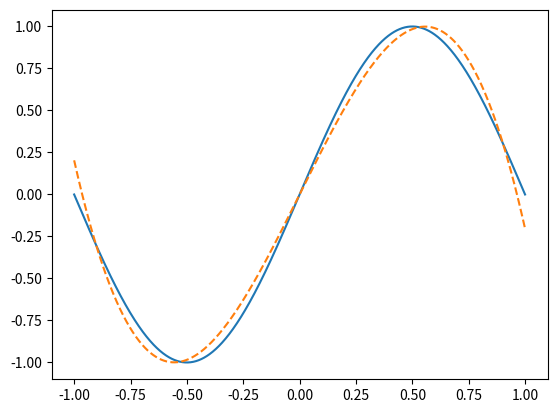

This chart was generated by the following Python code:
import numpy as np
import matplotlib.pyplot as plt
from scipy.special import legendre
from scipy.integrate import quad

func = lambda x: np.sin(np.pi*x)
orth = [lambda x: 1, lambda x: x, lambda x: x**2-(1/3), lambda x: x**3-(3/5)*x] # Test

def c(f, phi2, a, b):
    num = quad(f, a, b)
    dnm = quad(phi2, a, b)
    return num[0]/dnm[0]

def y(order, x, coeff):
    polyn = 0
    for i in range(order + 1):
        polyn += coeff[i] * legendre(i)(x)
    return polyn

order = 3
a, b = -1, 1
coeff = []
xlin = np.linspace(a, b, 1000)

for i in range(order+1):
    phi = legendre(i)

    f = lambda x: func(x)*phi(x)
    phi2 = lambda x: phi(x)*phi(x)

    coeff.append(c(f, phi2, a, b))

print(coeff)
plt.plot(xlin, func(xlin))
plt.plot(xlin, y(order,  xlin, coeff), '--')
plt.show()
